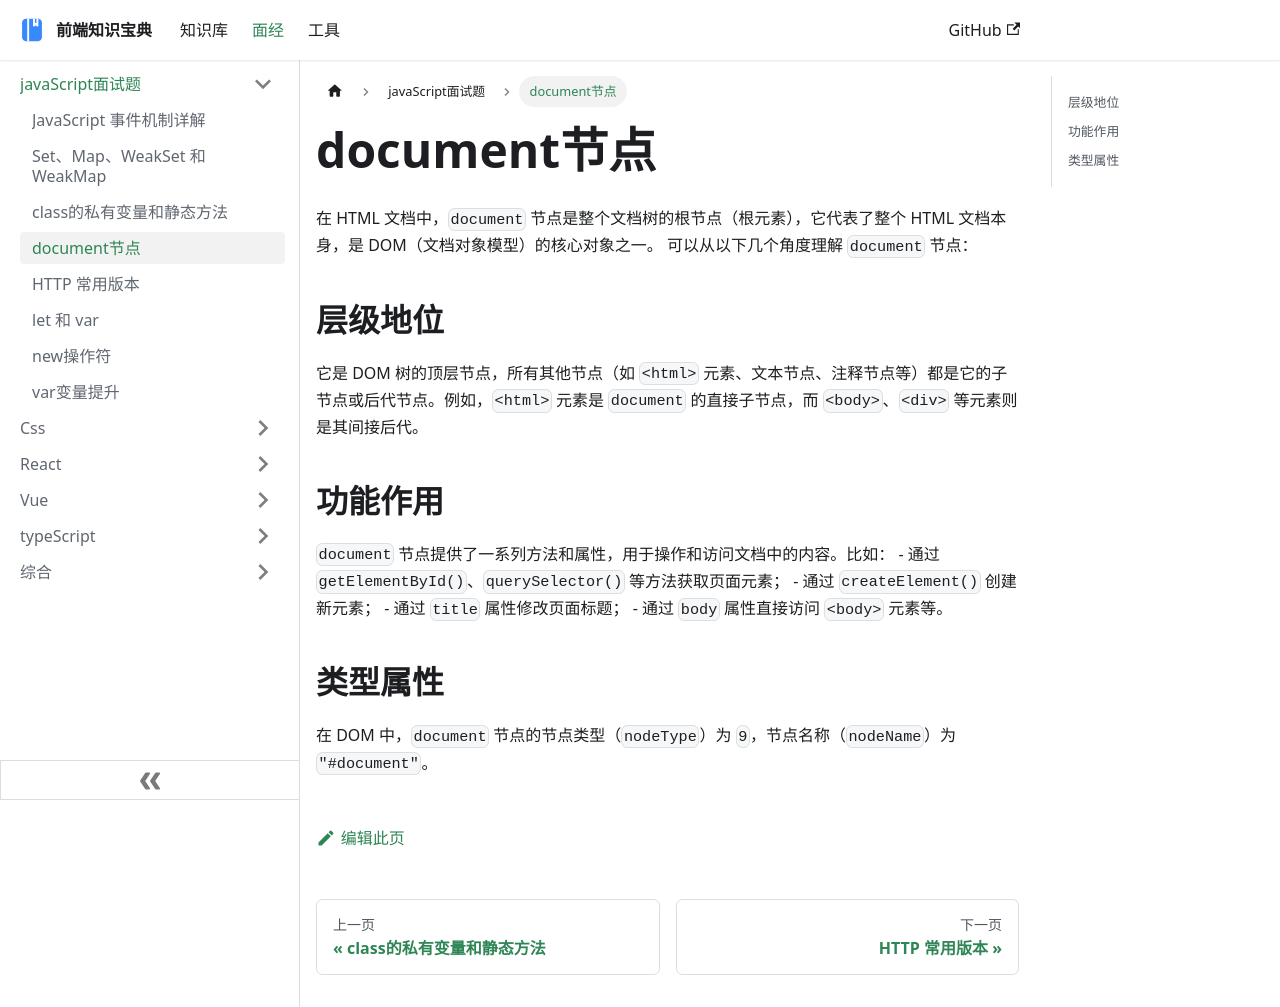

repository: ddz12123/ddz12123.github.io · page: docs/面试题/javaScript/document 节点/index.html · generator: docusaurus

# document节点



在 HTML 文档中，`document` 节点是整个文档树的根节点（根元素），它代表了整个 HTML 文档本身，是 DOM（文档对象模型）的核心对象之一。 可以从以下几个角度理解 `document` 节点：

## 层级地位



它是 DOM 树的顶层节点，所有其他节点（如 `<html>` 元素、文本节点、注释节点等）都是它的子节点或后代节点。例如，`<html>` 元素是 `document` 的直接子节点，而 `<body>`、`<div>` 等元素则是其间接后代。 

## 功能作用

`document` 节点提供了一系列方法和属性，用于操作和访问文档中的内容。比如：    - 通过 `getElementById()`、`querySelector()` 等方法获取页面元素；    - 通过 `createElement()` 创建新元素；    - 通过 `title` 属性修改页面标题；    - 通过 `body` 属性直接访问 `<body>` 元素等。 

## 类型属性

在 DOM 中，`document` 节点的节点类型（`nodeType`）为 `9`，节点名称（`nodeName`）为 `"#document"`。
